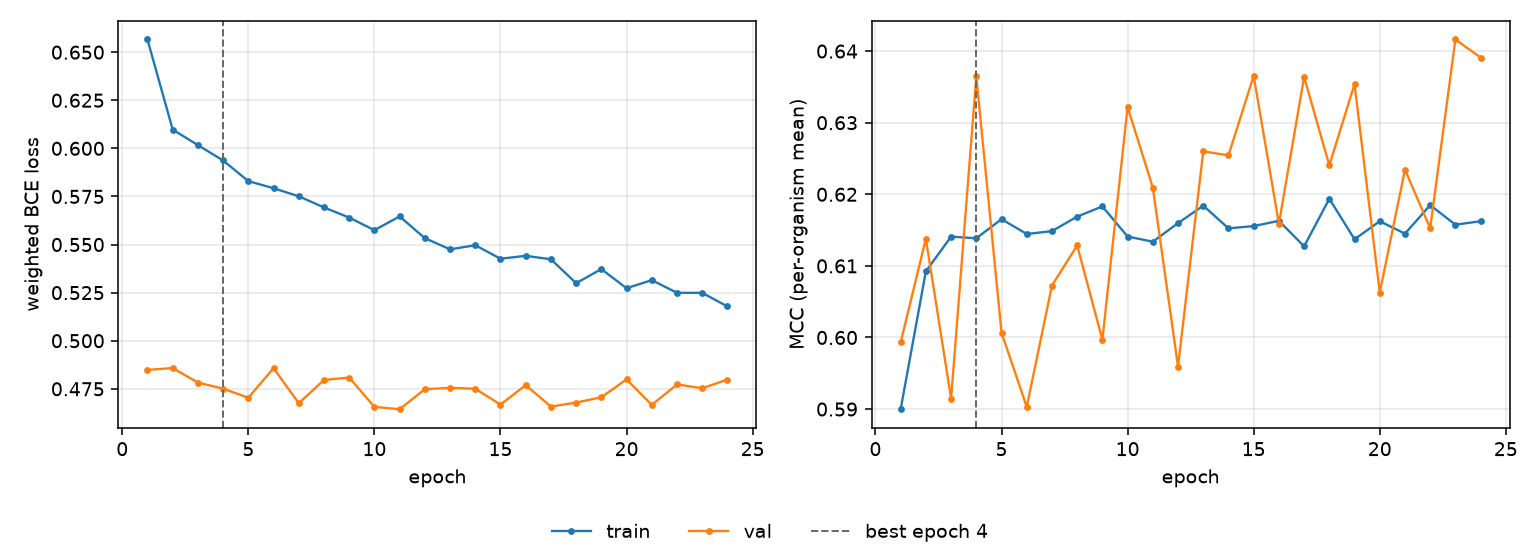

The data file committed next to this chart (first rows):
epoch, tr_loss, vl_loss, tr_mcc, vl_mcc, is_best
1, 0.6566, 0.4848, 0.59, 0.5993, False
2, 0.6098, 0.4858, 0.6092, 0.6138, False
3, 0.6017, 0.4782, 0.6141, 0.5915, False
4, 0.5937, 0.4751, 0.6139, 0.6365, True
5, 0.583, 0.4704, 0.6165, 0.6007, False
6, 0.5793, 0.4857, 0.6145, 0.5903, False
7, 0.5751, 0.4675, 0.6149, 0.6073, False
8, 0.5693, 0.4796, 0.6169, 0.6129, False
9, 0.564, 0.4809, 0.6183, 0.5997, False
10, 0.5575, 0.4656, 0.6141, 0.6322, False
11, 0.5646, 0.4644, 0.6134, 0.6209, False
12, 0.5533, 0.4748, 0.616, 0.5959, False
13, 0.5475, 0.4755, 0.6184, 0.626, False
14, 0.5496, 0.4751, 0.6152, 0.6254, False
15, 0.5426, 0.4668, 0.6156, 0.6366, False
16, 0.5441, 0.4769, 0.6163, 0.6159, False
17, 0.5423, 0.4658, 0.6127, 0.6364, False
18, 0.5299, 0.4678, 0.6194, 0.624, False
19, 0.5372, 0.4706, 0.6137, 0.6354, False
20, 0.5273, 0.4799, 0.6162, 0.6063, False
21, 0.5315, 0.4666, 0.6145, 0.6234, False
22, 0.5249, 0.4773, 0.6185, 0.6153, False
23, 0.5249, 0.4753, 0.6158, 0.6416, False
24, 0.5178, 0.4798, 0.6162, 0.6391, False
